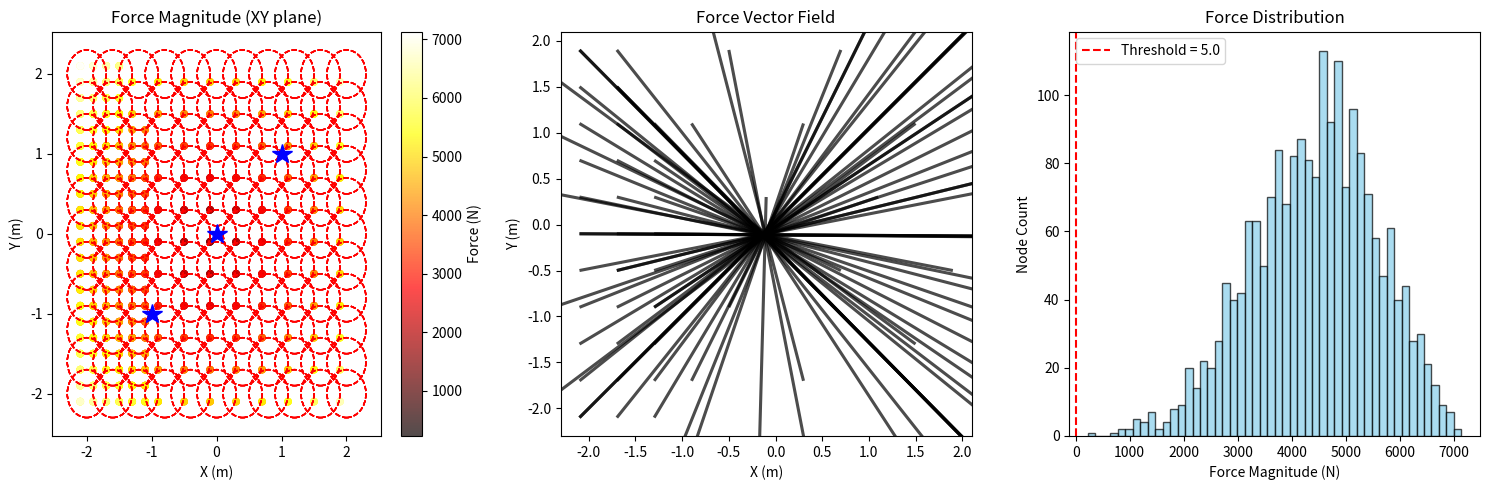

Here is the Python script that generated this plot:
#!/usr/bin/env python3
"""
Step 18: Holodeck Force-Field Grid Implementation
Adaptive refinement of force-field grid with quadratic potentials
"""

import numpy as np
import matplotlib.pyplot as plt
from typing import Dict, Tuple, Optional, List
from dataclasses import dataclass

@dataclass
class GridParams:
    """Parameters for the force-field grid."""
    bounds: Dict[str, Tuple[float, float]]  # {'x': (min, max), 'y': (min, max), 'z': (min, max)}
    base_spacing: float = 0.2  # Base grid spacing (m)
    max_nodes: int = 5000  # Maximum number of nodes
    force_threshold: float = 5.0  # Force threshold for refinement (N)
    
@dataclass
class Node:
    """A node in the force-field grid."""
    position: np.ndarray
    material_type: str = "standard"
    spacing: float = 0.2
    force: Optional[np.ndarray] = None
    potential: Optional[float] = None

class ForceFieldGrid:
    """
    Holodeck Force-Field Grid with adaptive refinement.
    
    Implements:
    - Quadratic potentials: V(x) = ½k||x-x₀||²
    - Force computation: F(x) = -∇V = -k(x-x₀)
    - Adaptive mesh refinement where |F| > threshold
    """
    
    def __init__(self, params: GridParams):
        self.params = params
        self.nodes = []
        self.field_centers = []
        self.field_stiffness = []
        self.interaction_zones = []
        
        # Initialize base grid
        self._initialize_base_grid()
        
    def _initialize_base_grid(self):
        """Initialize the base uniform grid."""
        bounds = self.params.bounds
        spacing = self.params.base_spacing
        
        # Create uniform grid points
        x_points = np.arange(bounds['x'][0], bounds['x'][1] + spacing, spacing)
        y_points = np.arange(bounds['y'][0], bounds['y'][1] + spacing, spacing)
        z_points = np.arange(bounds['z'][0], bounds['z'][1] + spacing, spacing)
        
        # Generate all combinations
        for x in x_points:
            for y in y_points:
                for z in z_points:
                    if len(self.nodes) < self.params.max_nodes:
                        node = Node(
                            position=np.array([x, y, z]),
                            material_type="standard",
                            spacing=spacing
                        )
                        self.nodes.append(node)
        
        print(f"✓ Initialized base grid with {len(self.nodes)} nodes")
    
    def add_field_source(self, center: np.ndarray, stiffness: float):
        """Add a quadratic potential field source."""
        self.field_centers.append(center)
        self.field_stiffness.append(stiffness)
        print(f"✓ Added field source at {center} with stiffness {stiffness}")
    
    def compute_potential(self, position: np.ndarray) -> float:
        """
        Compute total potential at a position.
        V(x) = Σᵢ ½kᵢ||x-xᵢ||²
        """
        total_potential = 0.0
        
        for center, k in zip(self.field_centers, self.field_stiffness):
            r_vec = position - center
            V_i = 0.5 * k * np.dot(r_vec, r_vec)
            total_potential += V_i
            
        return total_potential
    
    def compute_force(self, position: np.ndarray) -> np.ndarray:
        """
        Compute total force at a position.
        F(x) = -∇V = -Σᵢ kᵢ(x-xᵢ)
        """
        total_force = np.zeros(3)
        
        for center, k in zip(self.field_centers, self.field_stiffness):
            F_i = -k * (position - center)
            total_force += F_i
            
        return total_force
    
    def evaluate_grid_forces(self):
        """Evaluate forces at all grid nodes."""
        for node in self.nodes:
            node.force = self.compute_force(node.position)
            node.potential = self.compute_potential(node.position)
    
    def find_high_force_zones(self) -> List[np.ndarray]:
        """Find zones where force magnitude exceeds threshold."""
        if not self.nodes[0].force is not None:
            self.evaluate_grid_forces()
        
        high_force_positions = []
        
        for node in self.nodes:
            force_magnitude = np.linalg.norm(node.force)
            if force_magnitude > self.params.force_threshold:
                high_force_positions.append(node.position.copy())
        
        return high_force_positions
    
    def add_interaction_zone(self, center: np.ndarray, radius: float = 0.3, 
                           material_type: str = "high_res", spacing: float = None):
        """Add a high-resolution interaction zone around a point."""
        if spacing is None:
            spacing = self.params.base_spacing / 2  # Higher resolution
        
        # Remove existing nodes in this region
        self.nodes = [node for node in self.nodes 
                     if np.linalg.norm(node.position - center) > radius]
        
        # Add fine-resolution nodes
        refined_points = []
        x_range = np.arange(center[0] - radius, center[0] + radius + spacing, spacing)
        y_range = np.arange(center[1] - radius, center[1] + radius + spacing, spacing)
        z_range = np.arange(center[2] - radius, center[2] + radius + spacing, spacing)
        
        for x in x_range:
            for y in y_range:
                for z in z_range:
                    pos = np.array([x, y, z])
                    if (np.linalg.norm(pos - center) <= radius and 
                        len(self.nodes) < self.params.max_nodes):
                        
                        node = Node(
                            position=pos,
                            material_type=material_type,
                            spacing=spacing
                        )
                        self.nodes.append(node)
                        refined_points.append(pos)
        
        self.interaction_zones.append({
            'center': center,
            'radius': radius,
            'material_type': material_type,
            'nodes_added': len(refined_points)
        })
        
        print(f"✓ Added interaction zone: {len(refined_points)} nodes at {center}")
    
    def adaptive_refinement(self) -> Dict:
        """Perform adaptive mesh refinement based on force magnitude."""
        print("🔍 Performing adaptive mesh refinement...")
        
        initial_node_count = len(self.nodes)
        
        # Evaluate forces
        self.evaluate_grid_forces()
        
        # Find high-force zones
        high_force_zones = self.find_high_force_zones()
        
        # Add interaction zones at high-force locations
        for zone_center in high_force_zones:
            self.add_interaction_zone(
                center=zone_center,
                radius=0.3,
                material_type="high_res"
            )
        
        final_node_count = len(self.nodes)
        
        refinement_results = {
            'initial_nodes': initial_node_count,
            'high_force_zones': len(high_force_zones),
            'final_nodes': final_node_count,
            'nodes_added': final_node_count - initial_node_count,
            'refinement_ratio': final_node_count / initial_node_count
        }
        
        print(f"✓ Refinement complete: {initial_node_count} → {final_node_count} nodes")
        print(f"✓ Found {len(high_force_zones)} high-force zones")
        
        return refinement_results
    
    def run_diagnostics(self) -> Dict:
        """Run comprehensive grid diagnostics."""
        print("🔍 Running force-field grid diagnostics...")
        
        # Evaluate all forces if not done already
        self.evaluate_grid_forces()
        
        # Compute statistics
        forces = np.array([node.force for node in self.nodes])
        potentials = np.array([node.potential for node in self.nodes])
        force_magnitudes = np.linalg.norm(forces, axis=1)
        
        diagnostics = {
            'total_nodes': len(self.nodes),
            'field_sources': len(self.field_centers),
            'interaction_zones': len(self.interaction_zones),
            'force_statistics': {
                'max_force': float(np.max(force_magnitudes)),
                'mean_force': float(np.mean(force_magnitudes)),
                'std_force': float(np.std(force_magnitudes)),
                'nodes_above_threshold': int(np.sum(force_magnitudes > self.params.force_threshold))
            },
            'potential_statistics': {
                'max_potential': float(np.max(potentials)),
                'min_potential': float(np.min(potentials)),
                'mean_potential': float(np.mean(potentials))
            },
            'grid_quality': {
                'resolution_variety': len(set(node.spacing for node in self.nodes)),
                'material_types': len(set(node.material_type for node in self.nodes))
            }
        }
        
        print(f"✓ Grid diagnostics complete")
        print(f"  Max force: {diagnostics['force_statistics']['max_force']:.2f} N")
        print(f"  Nodes above threshold: {diagnostics['force_statistics']['nodes_above_threshold']}")
        print(f"  Resolution levels: {diagnostics['grid_quality']['resolution_variety']}")
        
        return diagnostics
    
    def visualize_grid(self, save_path: str = "step18_holodeck_grid.png"):
        """Visualize the force-field grid and refinement zones."""
        if not hasattr(self.nodes[0], 'force') or self.nodes[0].force is None:
            self.evaluate_grid_forces()
        
        # Extract data for plotting
        positions = np.array([node.position for node in self.nodes])
        forces = np.array([node.force for node in self.nodes])
        force_mags = np.linalg.norm(forces, axis=1)
        
        # Create 3D plot
        fig = plt.figure(figsize=(15, 5))
        
        # 2D projection (XY plane)
        ax1 = fig.add_subplot(131)
        scatter = ax1.scatter(positions[:, 0], positions[:, 1], 
                            c=force_mags, cmap='hot', s=20, alpha=0.7)
        ax1.set_xlabel('X (m)')
        ax1.set_ylabel('Y (m)')
        ax1.set_title('Force Magnitude (XY plane)')
        plt.colorbar(scatter, ax=ax1, label='Force (N)')
        
        # Mark field centers
        for center in self.field_centers:
            ax1.plot(center[0], center[1], 'b*', markersize=15, label='Field Source')
        
        # Mark interaction zones
        for zone in self.interaction_zones:
            circle = plt.Circle((zone['center'][0], zone['center'][1]), 
                              zone['radius'], fill=False, color='red', linestyle='--')
            ax1.add_patch(circle)
        
        # Force vector field (2D slice)
        ax2 = fig.add_subplot(132)
        # Sample subset for vector plot
        step = max(1, len(positions) // 50)
        pos_sample = positions[::step]
        force_sample = forces[::step]
        
        ax2.quiver(pos_sample[:, 0], pos_sample[:, 1], 
                  force_sample[:, 0], force_sample[:, 1], 
                  alpha=0.7, scale=100)
        ax2.set_xlabel('X (m)')
        ax2.set_ylabel('Y (m)')
        ax2.set_title('Force Vector Field')
        
        # Force magnitude histogram
        ax3 = fig.add_subplot(133)
        ax3.hist(force_mags, bins=50, alpha=0.7, color='skyblue', edgecolor='black')
        ax3.axvline(self.params.force_threshold, color='red', linestyle='--', 
                   label=f'Threshold = {self.params.force_threshold}')
        ax3.set_xlabel('Force Magnitude (N)')
        ax3.set_ylabel('Node Count')
        ax3.set_title('Force Distribution')
        ax3.legend()
        
        plt.tight_layout()
        plt.savefig(save_path, dpi=300, bbox_inches='tight')
        plt.close()
        
        print(f"✓ Grid visualization saved to {save_path}")

def main():
    """Demonstration of Step 18: Holodeck Force-Field Grid"""
    print("=== STEP 18: HOLODECK FORCE-FIELD GRID ===")
    
    # Initialize grid
    grid_params = GridParams(
        bounds={'x': (-2, 2), 'y': (-2, 2), 'z': (-1, 1)},
        base_spacing=0.4,
        max_nodes=2000,
        force_threshold=5.0
    )
    
    grid = ForceFieldGrid(grid_params)
    
    # Add force field sources
    grid.add_field_source(center=np.array([0, 0, 0]), stiffness=1000)
    grid.add_field_source(center=np.array([1, 1, 0]), stiffness=500)
    grid.add_field_source(center=np.array([-1, -1, 0]), stiffness=750)
    
    # Initial diagnostics
    print("\n📊 Initial Grid State:")
    initial_diag = grid.run_diagnostics()
    
    # Perform adaptive refinement
    print("\n🔧 Performing Adaptive Refinement:")
    refinement_results = grid.adaptive_refinement()
    
    # Final diagnostics
    print("\n📊 Final Grid State:")
    final_diag = grid.run_diagnostics()
    
    # Visualize results
    grid.visualize_grid()
    
    print("\n📈 REFINEMENT SUMMARY:")
    print(f"Initial nodes: {refinement_results['initial_nodes']}")
    print(f"High-force zones: {refinement_results['high_force_zones']}")
    print(f"Final nodes: {refinement_results['final_nodes']}")
    print(f"Refinement ratio: {refinement_results['refinement_ratio']:.2f}x")
    print(f"Max force: {final_diag['force_statistics']['max_force']:.2f} N")

if __name__ == "__main__":
    main()
